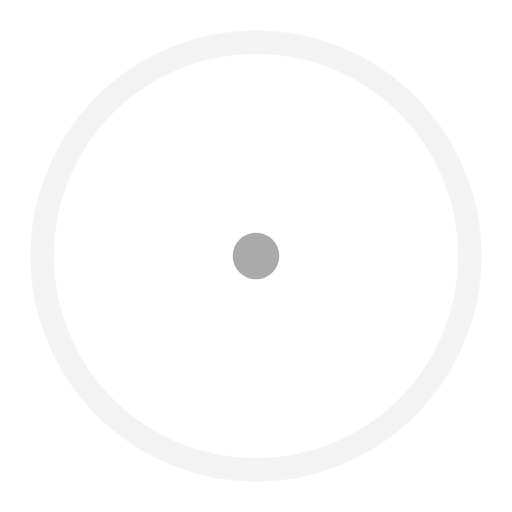
t = 0.00 s
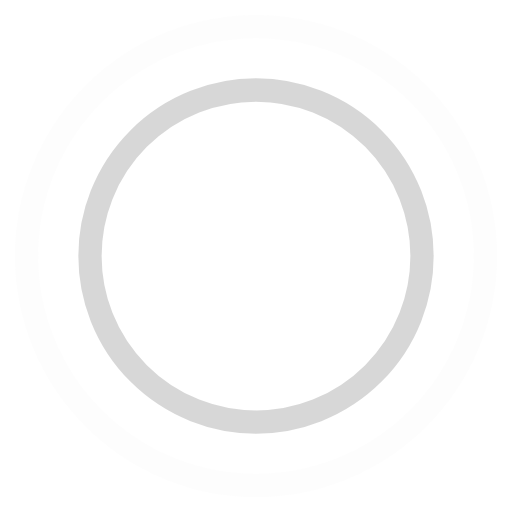
t = 0.45 s
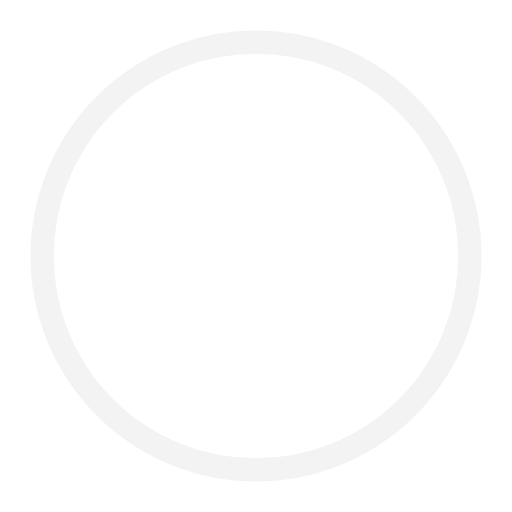
t = 0.90 s
t = 1.35 s: frame unchanged from t = 0.45 s, image omitted

The animated SVG that drew these frames (rendered in a browser with its animation timeline set to each time). Animation: 4 SMIL elements (animate=4); one cycle of 1.80 s, repeats indefinitely.

<svg xmlns="http://www.w3.org/2000/svg" width="44" height="44" stroke="#aaa" viewBox="0 0 44 44"><g fill="none" fill-rule="evenodd" stroke-width="2"><circle cx="22" cy="22" r="1"><animate attributeName="r" begin="0s" calcMode="spline" dur="1.8s" keySplines="0.165, 0.84, 0.44, 1" keyTimes="0; 1" repeatCount="indefinite" values="1; 20"/><animate attributeName="stroke-opacity" begin="0s" calcMode="spline" dur="1.8s" keySplines="0.3, 0.61, 0.355, 1" keyTimes="0; 1" repeatCount="indefinite" values="1; 0"/></circle><circle cx="22" cy="22" r="1"><animate attributeName="r" begin="-0.9s" calcMode="spline" dur="1.8s" keySplines="0.165, 0.84, 0.44, 1" keyTimes="0; 1" repeatCount="indefinite" values="1; 20"/><animate attributeName="stroke-opacity" begin="-0.9s" calcMode="spline" dur="1.8s" keySplines="0.3, 0.61, 0.355, 1" keyTimes="0; 1" repeatCount="indefinite" values="1; 0"/></circle></g></svg>
